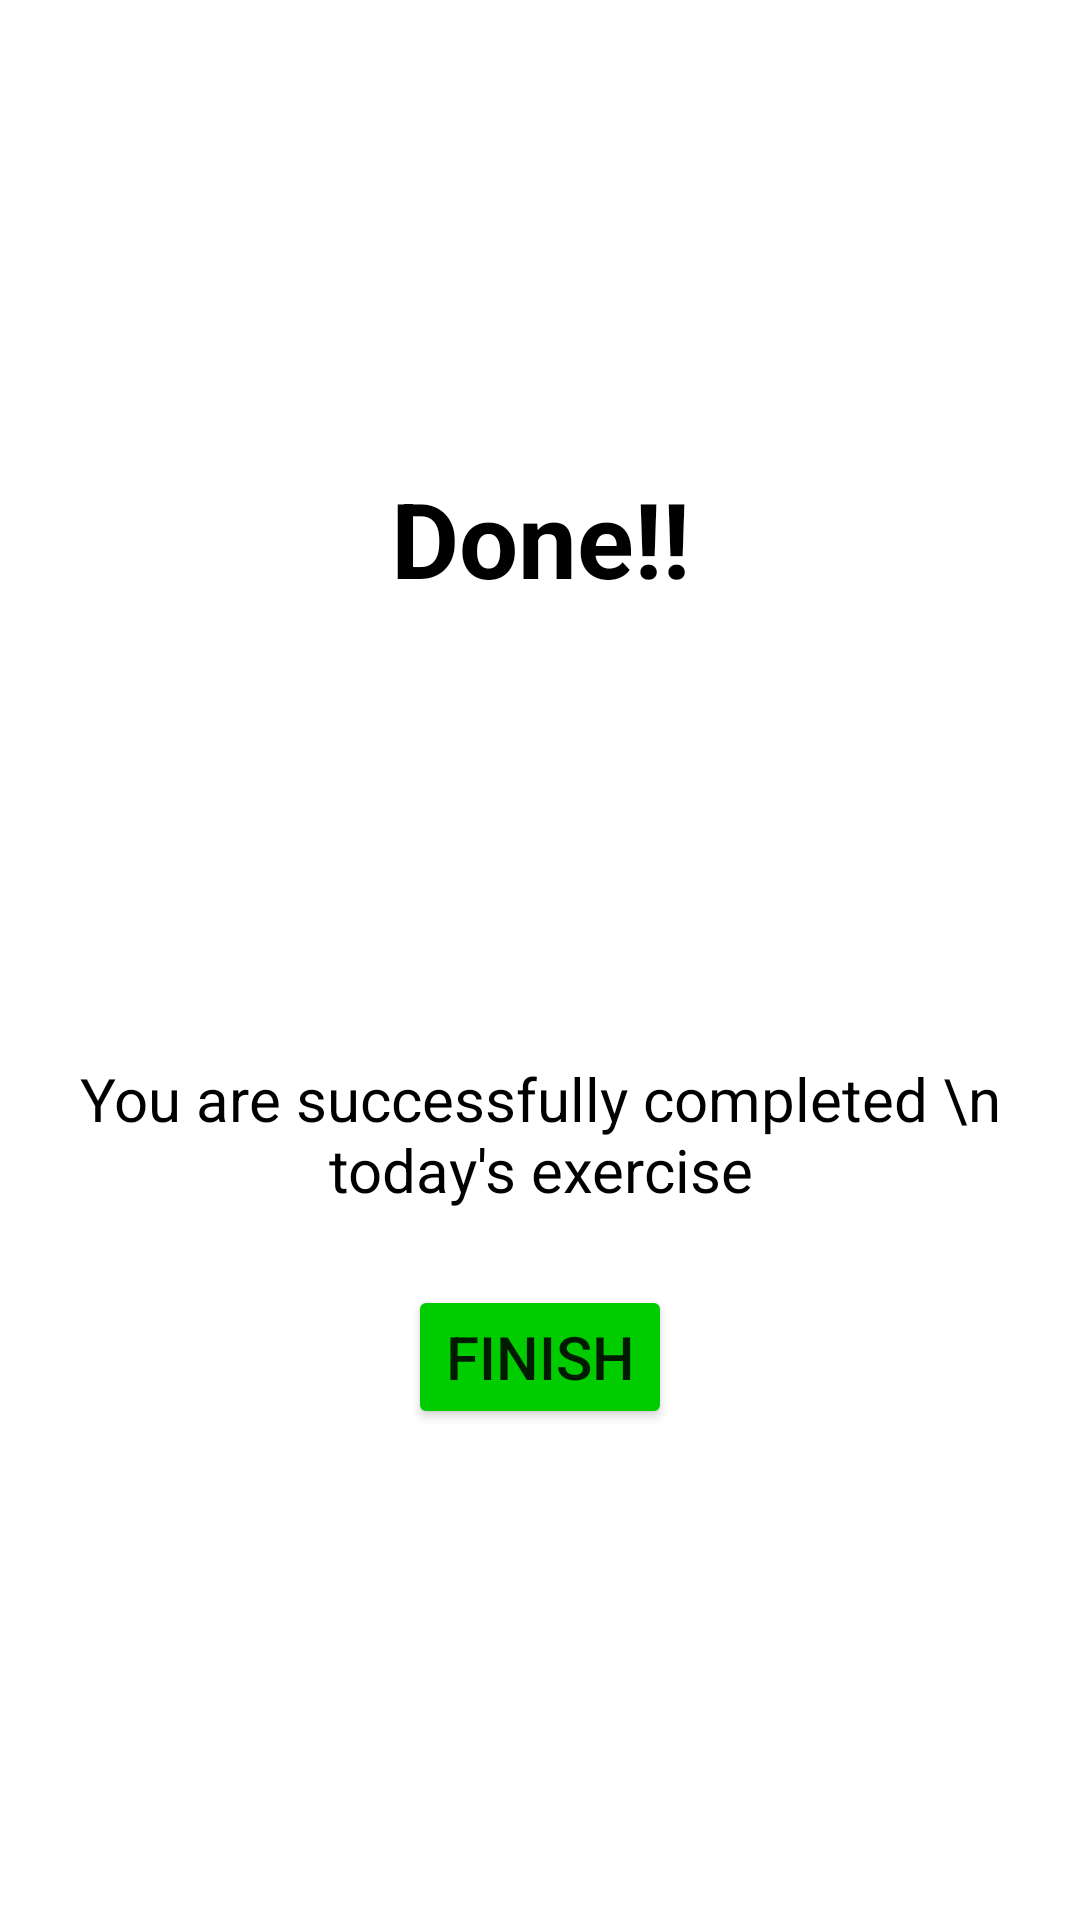

Reconstruct the res/layout file that produces this screen, plus the resources it refers to.
<!-- AndroidManifest.xml: application theme Theme.Just7Minutes -->
<!-- res/layout/activity_finish.xml -->
<?xml version="1.0" encoding="utf-8"?>
<androidx.constraintlayout.widget.ConstraintLayout xmlns:android="http://schemas.android.com/apk/res/android"
    xmlns:app="http://schemas.android.com/apk/res-auto"
    xmlns:tools="http://schemas.android.com/tools"
    android:layout_width="match_parent"
    android:layout_height="match_parent"
    tools:context=".FinishActivity">

    <androidx.appcompat.widget.Toolbar
        android:id="@+id/toolbar_finish"
        android:layout_width="match_parent"
        android:layout_height="wrap_content"
        app:layout_constraintTop_toTopOf="parent" />


    <TextView
        android:id="@+id/tvEnd"
        android:layout_width="match_parent"
        android:layout_height="wrap_content"
        android:layout_marginTop="100dp"
        android:gravity="center"
        android:text="Done!!"
        android:textColor="@color/black"
        android:textSize="35sp"
        android:textStyle="bold"
        app:layout_constraintEnd_toEndOf="parent"
        app:layout_constraintStart_toStartOf="parent"
        app:layout_constraintTop_toBottomOf="@+id/toolbar_finish" />

    <ImageView
        android:id="@+id/ivFinish"
        android:layout_width="100dp"
        android:layout_height="100dp"
        android:layout_marginTop="25dp"
        android:background="@drawable/img_done"
        app:layout_constraintEnd_toEndOf="parent"
        app:layout_constraintStart_toStartOf="parent"
        app:layout_constraintTop_toBottomOf="@+id/tvEnd" />

    <TextView
        android:id="@+id/tvText"
        android:layout_width="match_parent"
        android:layout_height="wrap_content"
        android:layout_marginTop="25dp"
        android:gravity="center"
        android:text="You are successfully completed \n today's exercise"
        android:textColor="@color/black"
        android:textSize="20sp"
        app:layout_constraintEnd_toEndOf="parent"
        app:layout_constraintStart_toStartOf="parent"
        app:layout_constraintTop_toBottomOf="@+id/ivFinish" />

    <Button
        android:id="@+id/btnFinish"
        android:layout_width="wrap_content"
        android:layout_height="wrap_content"
        android:layout_marginTop="25dp"
        android:gravity="center"
        android:text="Finish"
        android:backgroundTint="@color/Green"
        android:textSize="20sp"
        app:layout_constraintEnd_toEndOf="parent"
        app:layout_constraintStart_toStartOf="parent"
        app:layout_constraintTop_toBottomOf="@+id/tvText" />


</androidx.constraintlayout.widget.ConstraintLayout>
<!-- resources referenced by this layout -->
<resources>
  <color name="Green">#00cc00</color>
  <color name="black">#FF000000</color>
  <style name="Theme.Just7Minutes" parent="Theme.MaterialComponents.DayNight.NoActionBar">
          
          <item name="colorPrimary">@color/purple_500</item>
          <item name="colorPrimaryVariant">@color/purple_700</item>
          <item name="colorOnPrimary">@color/white</item>
          
          <item name="colorSecondary">@color/teal_200</item>
          <item name="colorSecondaryVariant">@color/teal_700</item>
          <item name="colorOnSecondary">@color/black</item>
          
          <item name="android:statusBarColor" tools:targetApi="l">?attr/colorPrimaryVariant</item>
          
      </style>
  <color name="purple_500">#FF6200EE</color>
  <color name="purple_700">#FF3700B3</color>
  <color name="white">#FFFFFFFF</color>
  <color name="teal_200">#FF03DAC5</color>
  <color name="teal_700">#FF018786</color>
</resources>
